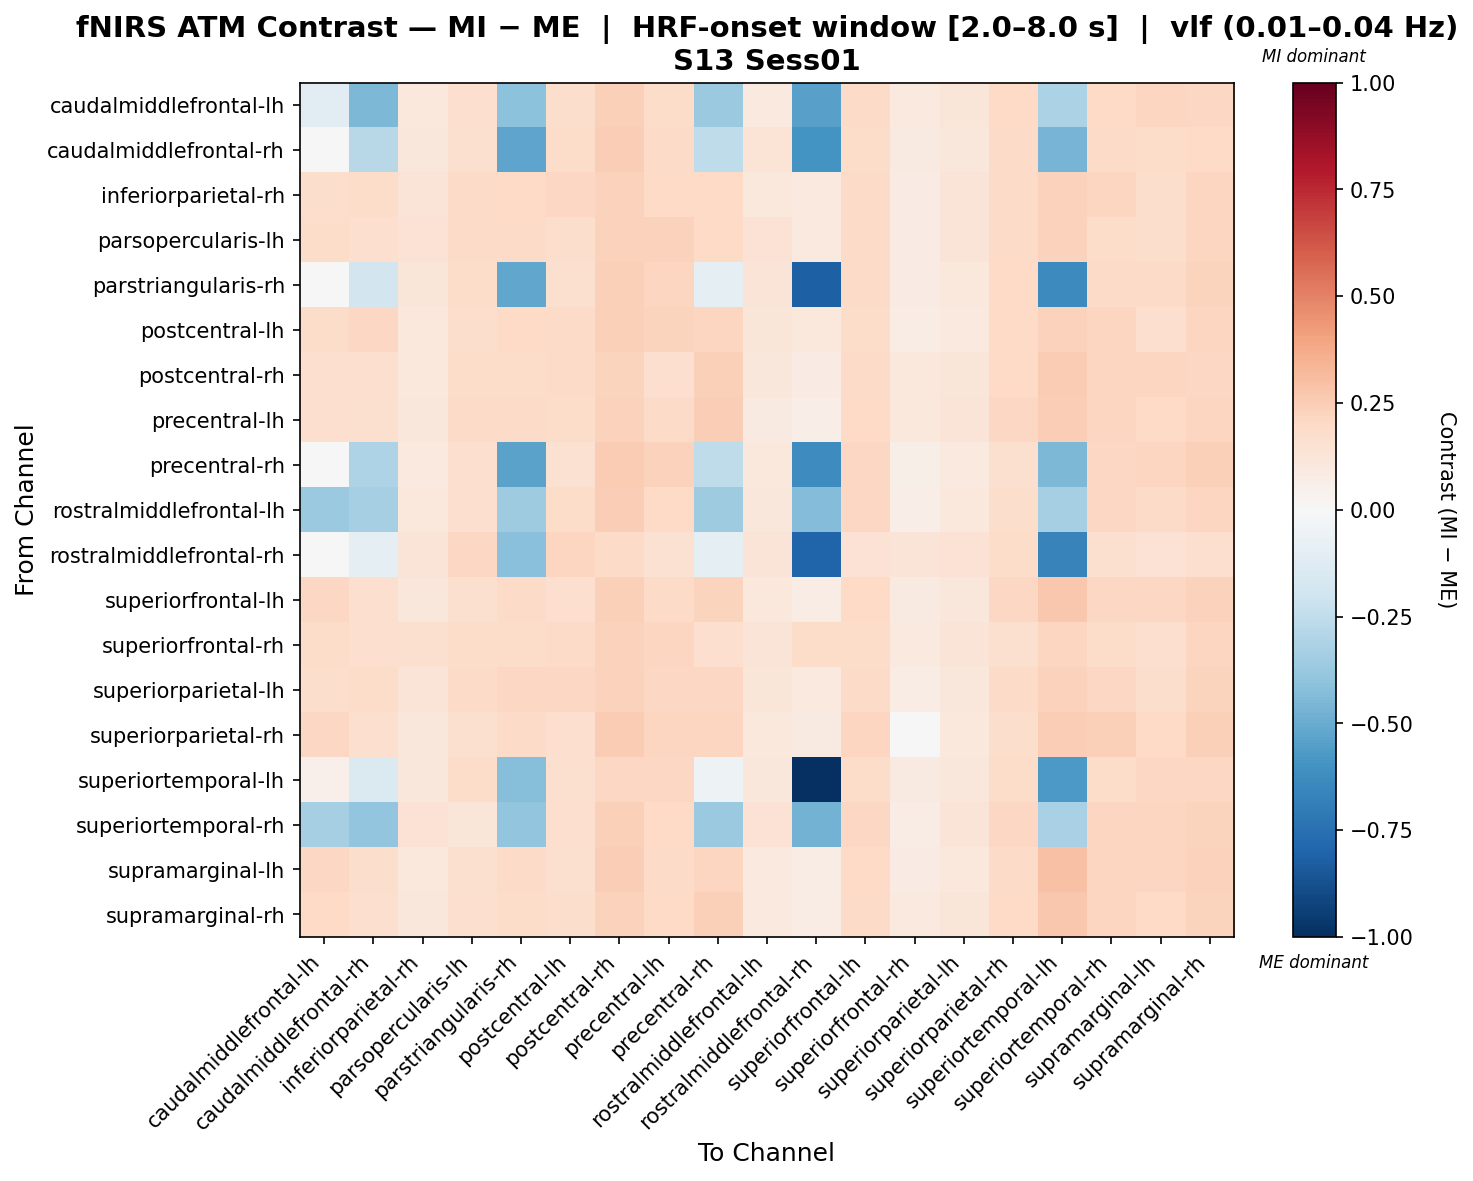

Values plotted in this chart, from the file beside it:
, caudalmiddlefrontal-lh, caudalmiddlefrontal-rh, inferiorparietal-rh, parsopercularis-lh, parstriangularis-rh, postcentral-lh, postcentral-rh, precentral-lh, precentral-rh, rostralmiddlefrontal-lh, rostralmiddlefrontal-rh, superiorfrontal-lh, superiorfrontal-rh, superiorparietal-lh, superiorparietal-rh, superiortemporal-lh, superiortemporal-rh, supramarginal-lh, supramarginal-rh
caudalmiddlefrontal-lh, -0.1091, -0.4463, 0.1063, 0.1687, -0.4116, 0.1763, 0.2373, 0.1839, -0.3735, 0.09723, -0.5404, 0.1901, 0.0988, 0.1215, 0.1978, -0.318, 0.2013, 0.213, 0.2067
caudalmiddlefrontal-rh, -0.04375, -0.2743, 0.1101, 0.1586, -0.5299, 0.1837, 0.2463, 0.1899, -0.2509, 0.1336, -0.5942, 0.1806, 0.0865, 0.1101, 0.1883, -0.4644, 0.1914, 0.1806, 0.1978
inferiorparietal-rh, 0.1726, 0.1835, 0.1253, 0.1904, 0.2027, 0.2088, 0.2287, 0.2027, 0.2027, 0.1075, 0.09751, 0.1897, 0.08451, 0.1274, 0.1938, 0.2336, 0.2137, 0.1766, 0.2178
parsopercularis-lh, 0.1859, 0.1707, 0.1471, 0.1908, 0.1878, 0.1753, 0.2306, 0.2315, 0.203, 0.1431, 0.1013, 0.1878, 0.07941, 0.1328, 0.1887, 0.227, 0.1859, 0.1735, 0.2173
parstriangularis-rh, 0.01483, -0.1864, 0.1231, 0.1837, -0.5225, 0.1622, 0.2376, 0.215, -0.1004, 0.13, -0.8127, 0.1936, 0.08194, 0.1084, 0.1994, -0.6356, 0.1907, 0.1936, 0.2238
postcentral-lh, 0.1827, 0.2104, 0.1093, 0.177, 0.198, 0.1906, 0.2391, 0.2257, 0.2124, 0.1188, 0.1088, 0.1847, 0.07568, 0.09701, 0.2001, 0.2339, 0.2114, 0.1714, 0.2124
postcentral-rh, 0.1694, 0.1711, 0.1076, 0.1868, 0.1863, 0.1935, 0.2244, 0.1688, 0.2407, 0.1155, 0.08146, 0.193, 0.1038, 0.124, 0.2026, 0.2533, 0.2128, 0.216, 0.2081
precentral-lh, 0.1692, 0.1606, 0.1147, 0.1917, 0.1922, 0.1843, 0.231, 0.1926, 0.2466, 0.09165, 0.06591, 0.2004, 0.1053, 0.1299, 0.2075, 0.2448, 0.2146, 0.2004, 0.216
precentral-rh, -0.01019, -0.3118, 0.0978, 0.1718, -0.5333, 0.1507, 0.2522, 0.2306, -0.2548, 0.1038, -0.6323, 0.2095, 0.05724, 0.0978, 0.1581, -0.4502, 0.2054, 0.2183, 0.2394
rostralmiddlefrontal-lh, -0.3735, -0.3312, 0.1023, 0.1684, -0.3576, 0.1828, 0.2446, 0.2023, -0.3576, 0.1113, -0.4361, 0.205, 0.06732, 0.1023, 0.1785, -0.3287, 0.2101, 0.1917, 0.2182
rostralmiddlefrontal-rh, -0.02484, -0.0933, 0.1279, 0.2088, -0.4214, 0.2121, 0.1927, 0.1506, -0.09658, 0.1279, -0.8025, 0.1473, 0.1325, 0.1473, 0.1861, -0.6685, 0.1569, 0.1473, 0.17
superiorfrontal-lh, 0.2037, 0.1701, 0.1163, 0.1579, 0.1885, 0.1686, 0.2393, 0.1885, 0.2254, 0.1069, 0.07497, 0.1977, 0.0889, 0.1163, 0.2039, 0.2701, 0.2085, 0.2068, 0.227
superiorfrontal-rh, 0.185, 0.17, 0.1579, 0.1867, 0.1861, 0.1879, 0.2294, 0.215, 0.1717, 0.1273, 0.1832, 0.1861, 0.09923, 0.1296, 0.1584, 0.2126, 0.1861, 0.1717, 0.2155
superiorparietal-lh, 0.1738, 0.1846, 0.1272, 0.1915, 0.2038, 0.2102, 0.2296, 0.2038, 0.2038, 0.1223, 0.09839, 0.191, 0.07309, 0.1164, 0.1952, 0.2339, 0.2038, 0.1781, 0.2188
superiorparietal-rh, 0.21, 0.1715, 0.1156, 0.1569, 0.1889, 0.1691, 0.2537, 0.2165, 0.2124, 0.1079, 0.08881, 0.2124, 0.04638, 0.1031, 0.1776, 0.2488, 0.2399, 0.1986, 0.2412
superiortemporal-lh, 0.05147, -0.1463, 0.114, 0.1856, -0.4277, 0.1605, 0.2056, 0.2071, -0.05213, 0.1125, -1.0, 0.1816, 0.09366, 0.114, 0.1827, -0.5731, 0.1806, 0.2042, 0.2056
superiortemporal-rh, -0.3317, -0.3963, 0.1417, 0.1231, -0.3926, 0.1665, 0.2404, 0.2007, -0.3696, 0.1443, -0.4753, 0.2088, 0.07448, 0.1268, 0.2062, -0.3206, 0.2125, 0.2151, 0.2256
supramarginal-lh, 0.2072, 0.1731, 0.1081, 0.1621, 0.1924, 0.1598, 0.2422, 0.1924, 0.2152, 0.09821, 0.07786, 0.2017, 0.08001, 0.1081, 0.1943, 0.2937, 0.2114, 0.2111, 0.2306
supramarginal-rh, 0.1986, 0.1656, 0.1098, 0.1674, 0.183, 0.1763, 0.2342, 0.1982, 0.2353, 0.1013, 0.07141, 0.1919, 0.09726, 0.1239, 0.1982, 0.267, 0.2179, 0.2008, 0.2212
